Run: headless pygame with SDL's dummy video driver; simulated clock (each Clock.tick advances the game by its frame time, no real sleeping); random seed 0; keys injected as events and as key.get_pressed() state; no mouse input.
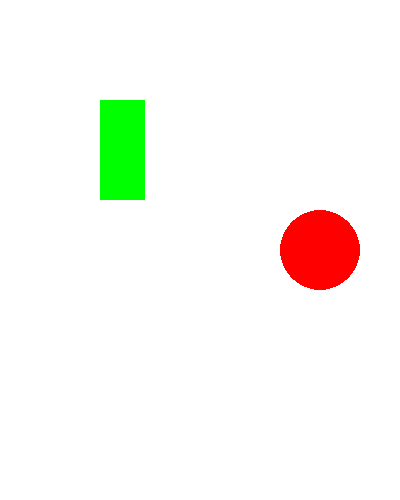
Frame 1 of 4 · flips 1–60 · no input
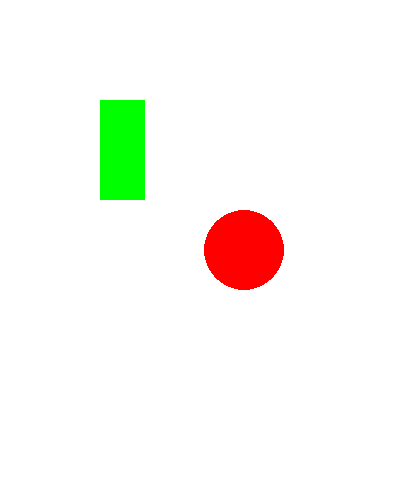
Frame 2 of 4 · flips 61–180 · tapped SPACE, RETURN · held RIGHT (→), D
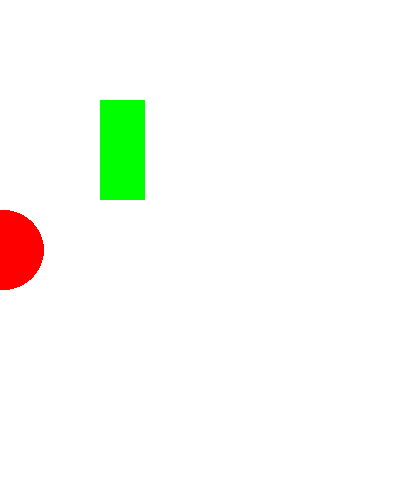
Frame 3 of 4 · flips 181–300 · held DOWN (↓), S
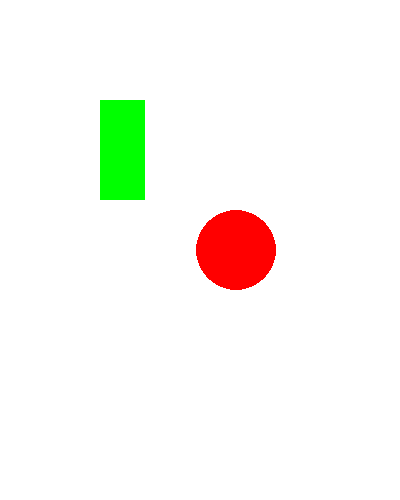
Frame 4 of 4 · flips 301–420 · held LEFT (←), A, UP (↑), W

The pygame program that drew these frames:

import pygame

screen = pygame.display.set_mode((400,500))
clock= pygame.time.Clock()
activo=True

c_x=200
c_y=250

velocidad_x=2

while activo:
    for event in pygame.event.get():
       if event.type == pygame.QUIT:
         activo= False
    
    if (c_x>400 or c_x<=0):
       velocidad_x*=-1




    c_x+=velocidad_x
#fill le dice dibuje
    screen.fill((255,255,255))
#dibuja una linea o circulo, surface donde voy a dibujar , color,centro,radio
    pygame.draw.circle(screen,(255,0,0),(c_x,c_y),40)
    pygame.draw.rect(screen,(0,255,0),(100,100,45,100))



    #flip refrescar la pantalla
    pygame.display.flip()
    #para manejar la velocidad de los frames
    clock.tick(180)
